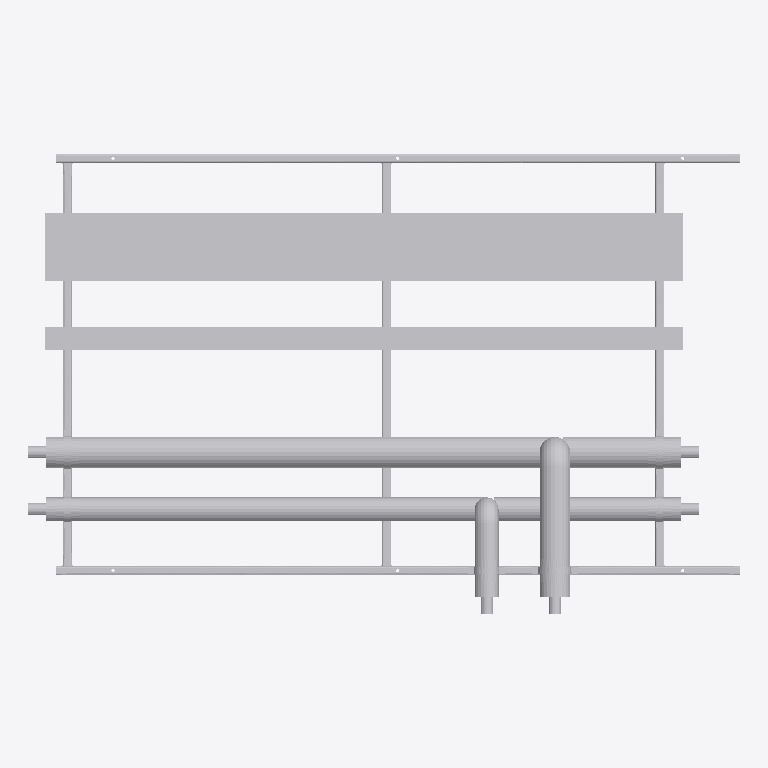
Plan cut of the same IFC building model at storey 'Level 0' (level 0.00 m, cut at 1.40 m), seen from above with north up, elements coloured by IFC class (only those large enough to see are counted): 33 other elements (light grey). No cut surface shows.
Extent 3.1 m × 2.0 m × 0.5 m (x, y, z). Storeys (2): Level 0 at 0.00 m; Level 1 at 4.00 m. Elements (77): 71 IfcBuildingElementProxy, 6 IfcMechanicalFastener.

HEADER;
FILE_DESCRIPTION(('ViewDefinition [CoordinationView]','RevitIdentifiers [ContentGUID: bd057799-ab2a-4c32-b9f8-a49134bfda82, VersionGUID: e5ec8929-f41f-4976-8bd4-8c4578e0f8ba, NumberOfSaves: 0]'),'2;1');
FILE_NAME('RF01-SP01.ifc','2026-11-01T11:14:44+00:00',(''),(''),'ODA SDAI 25.12','Autodesk - Revit 26.4.20.9 (ENG) - 26.4.20.9','');
FILE_SCHEMA(('IFC2X3'));
ENDSEC;
DATA;
#20=IFCPROJECT('2z1NUPgofCChduf97BG2Lo',#6,'Project Number',$,$,'Project Name','Project Status',(#13,#18),#82190);
#34=IFCSITE('2z1NUPgofCChduf97BG2Lm',#6,'Default',$,$,#33,$,$,.ELEMENT.,(51,30,23,112487),(0,-7,-37,-956022),0.0,$,$);
#24=IFCBUILDING('2z1NUPgofCChduf97BG2Lp',#6,'',$,$,#23,$,'',.ELEMENT.,$,$,#21);
#27=IFCBUILDINGSTOREY('3Zu5Bv0LOHrPC10026FoQQ',#6,'Level 0',$,$,#26,$,'Level 0',.ELEMENT.,0.0);
#31=IFCBUILDINGSTOREY('15Z0v90RiHrPC20026FoKR',#6,'Level 1',$,$,#30,$,'Level 1',.ELEMENT.,3999.9999999999995);
#71156=IFCBUILDINGELEMENTPROXY('3bx8afz1z9TelKZ4LuwT7I',#6,'Straight:Default:600424',$,$,#71155,#71152,'600424',$);
#62202=IFCBUILDINGELEMENTPROXY('3bx8afz1z9TelKZ4LuwT6P',#6,'600355',$,$,#62004,#62201,'600355',$);
#71113=IFCBUILDINGELEMENTPROXY('3bx8afz1z9TelKZ4LuwT7P',#6,'Straight:Default:600419',$,$,#71112,#71109,'600419',$);
#52772=IFCBUILDINGELEMENTPROXY('3bx8afz1z9TelKZ4LuwT1$',#6,'600261',$,$,#52574,#52771,'600261',$);
#32004=IFCBUILDINGELEMENTPROXY('3bx8afz1z9TelKZ4LuwT0Q',#6,'Side rail, right, drilled 3 x 14 dia:600224',$,$,#16577,#32003,'600224',$);
#16574=IFCBUILDINGELEMENTPROXY('3bx8afz1z9TelKZ4LuwT0b',#6,'Side rail, left, drilled 2 x 12 dia + 3 x 14 dia:600223',$,$,#36,#16573,'600223',$);
#53182=IFCBUILDINGELEMENTPROXY('3bx8afz1z9TelKZ4LuwT1q',#6,'600270',$,$,#52984,#53181,'600270',$);
#71071=IFCBUILDINGELEMENTPROXY('3bx8afz1z9TelKZ4LuwT7k',#6,'600404',$,$,#70873,#71070,'600404',$);
#62612=IFCBUILDINGELEMENTPROXY('3bx8afz1z9TelKZ4LuwT6M',#6,'600364',$,$,#62414,#62611,'600364',$);
#40293=IFCBUILDINGELEMENTPROXY('3bx8afz1z9TelKZ4LuwT0O',#6,'Ring 15 cross member, row 1:600226',$,$,#40166,#40292,'600226',$);
#48452=IFCBUILDINGELEMENTPROXY('3bx8afz1z9TelKZ4LuwT0P',#6,'Ring 27 cross member, row 1, drilled 2 x 12 dia:600227',$,$,#40296,#48451,'600227',$);
#40163=IFCBUILDINGELEMENTPROXY('3bx8afz1z9TelKZ4LuwT0R',#6,'Ring 1 cross member, row 1, drilled 2 x 12 dia:600225',$,$,#32007,#40162,'600225',$);
#61765=IFCBUILDINGELEMENTPROXY('3bx8afz1z9TelKZ4LuwT1C',#6,'600310',$,$,#61567,#61764,'600310',$);
#70251=IFCBUILDINGELEMENTPROXY('3bx8afz1z9TelKZ4LuwT66',#6,'600380',$,$,#67322,#70250,'600380',$);
#60945=IFCBUILDINGELEMENTPROXY('3bx8afz1z9TelKZ4LuwT1a',#6,'600286',$,$,#57891,#60944,'600286',$);
#81661=IFCMECHANICALFASTENER('3bx8afz1z9TelKZ4LuwT7D',#6,'Walraven Heavy Duty Clamp HD500 (M810, M1012) (BUP1000):Walraven Heavy Duty Clamp HD500 (M810, M1012) (BUP1000):600439','Heavy Duty Clamp HD500 (M10/12) (BUP1000) 132 - 140 mm',$,#81660,#81657,'600439',$,$);
#81767=IFCMECHANICALFASTENER('3bx8afz1z9TelKZ4LuwT4z',#6,'Walraven Heavy Duty Clamp HD500 (M810, M1012) (BUP1000):Walraven Heavy Duty Clamp HD500 (M810, M1012) (BUP1000):600455','Heavy Duty Clamp HD500 (M10/12) (BUP1000) 132 - 140 mm',$,#81766,#81763,'600455',$,$);
#81862=IFCMECHANICALFASTENER('3bx8afz1z9TelKZ4LuwT4i',#6,'Walraven Heavy Duty Clamp HD500 (M810, M1012) (BUP1000):Walraven Heavy Duty Clamp HD500 (M810, M1012) (BUP1000):600470','Heavy Duty Clamp HD500 (M10/12) (BUP1000) 132 - 140 mm',$,#81861,#81858,'600470',$,$);
#81952=IFCBUILDINGELEMENTPROXY('3bx8afz1z9TelKZ4LuwT4b',#6,'Insulation block 134 x 100:600479',$,$,#81942,#81951,'600479',$);
#81978=IFCBUILDINGELEMENTPROXY('3bx8afz1z9TelKZ4LuwT4R',#6,'Insulation block 134 x 100:600481',$,$,#81968,#81977,'600481',$);
#81926=IFCBUILDINGELEMENTPROXY('3bx8afz1z9TelKZ4LuwT4d',#6,'Insulation block 134 x 100:600477',$,$,#81916,#81925,'600477',$);
#81714=IFCMECHANICALFASTENER('3bx8afz1z9TelKZ4LuwT75',#6,'Walraven Heavy Duty Clamp HD500 (M810, M1012) (BUP1000):Walraven Heavy Duty Clamp HD500 (M810, M1012) (BUP1000):600447','Heavy Duty Clamp HD500 (M10/12) (BUP1000) 98 - 106 mm',$,#81713,#81710,'600447',$,$);
#81820=IFCMECHANICALFASTENER('3bx8afz1z9TelKZ4LuwT4q',#6,'Walraven Heavy Duty Clamp HD500 (M810, M1012) (BUP1000):Walraven Heavy Duty Clamp HD500 (M810, M1012) (BUP1000):600462','Heavy Duty Clamp HD500 (M10/12) (BUP1000) 98 - 106 mm',$,#81819,#81816,'600462',$,$);
#76370=IFCMECHANICALFASTENER('3bx8afz1z9TelKZ4LuwT7K',#6,'Walraven Heavy Duty Clamp HD500 (M810, M1012) (BUP1000):Walraven Heavy Duty Clamp HD500 (M810, M1012) (BUP1000):600430','Heavy Duty Clamp HD500 (M10/12) (BUP1000) 98 - 106 mm',$,#76369,#76366,'600430',$,$);
#81939=IFCBUILDINGELEMENTPROXY('3bx8afz1z9TelKZ4LuwT4a',#6,'Insulation block 104 x 100:600478',$,$,#81929,#81938,'600478',$);
#81965=IFCBUILDINGELEMENTPROXY('3bx8afz1z9TelKZ4LuwT4Q',#6,'Insulation block 104 x 100:600480',$,$,#81955,#81964,'600480',$);
#48998=IFCBUILDINGELEMENTPROXY('3bx8afz1z9TelKZ4LuwT0U',#6,'S1 (7270S) - Slip Straight Connector:Default:600228',$,$,#48997,#48994,'600228',$);
#49007=IFCBUILDINGELEMENTPROXY('3bx8afz1z9TelKZ4LuwT0M',#6,'S1 (7270S) - Slip Straight Connector:Default:600236',$,$,#49006,#49003,'600236',$);
#61773=IFCBUILDINGELEMENTPROXY('3bx8afz1z9TelKZ4LuwT6$',#6,'S1 (7270S) - Slip Straight Connector:Default:600325',$,$,#61772,#61769,'600325',$);
#61782=IFCBUILDINGELEMENTPROXY('3bx8afz1z9TelKZ4LuwT6s',#6,'S1 (7270S) - Slip Straight Connector:Default:600332',$,$,#61781,#61778,'600332',$);
#81913=IFCBUILDINGELEMENTPROXY('3bx8afz1z9TelKZ4LuwT4c',#6,'Insulation block 104 x 100:600476',$,$,#81899,#81912,'600476',$);
#53190=IFCBUILDINGELEMENTPROXY('3bx8afz1z9TelKZ4LuwT1f',#6,'S1 (7270S) - Slip Straight Connector:Default:600275',$,$,#53189,#53186,'600275',$);
#62620=IFCBUILDINGELEMENTPROXY('3bx8afz1z9TelKZ4LuwT6B',#6,'S1 (7270S) - Slip Straight Connector:Default:600369',$,$,#62619,#62616,'600369',$);
ENDSEC;
